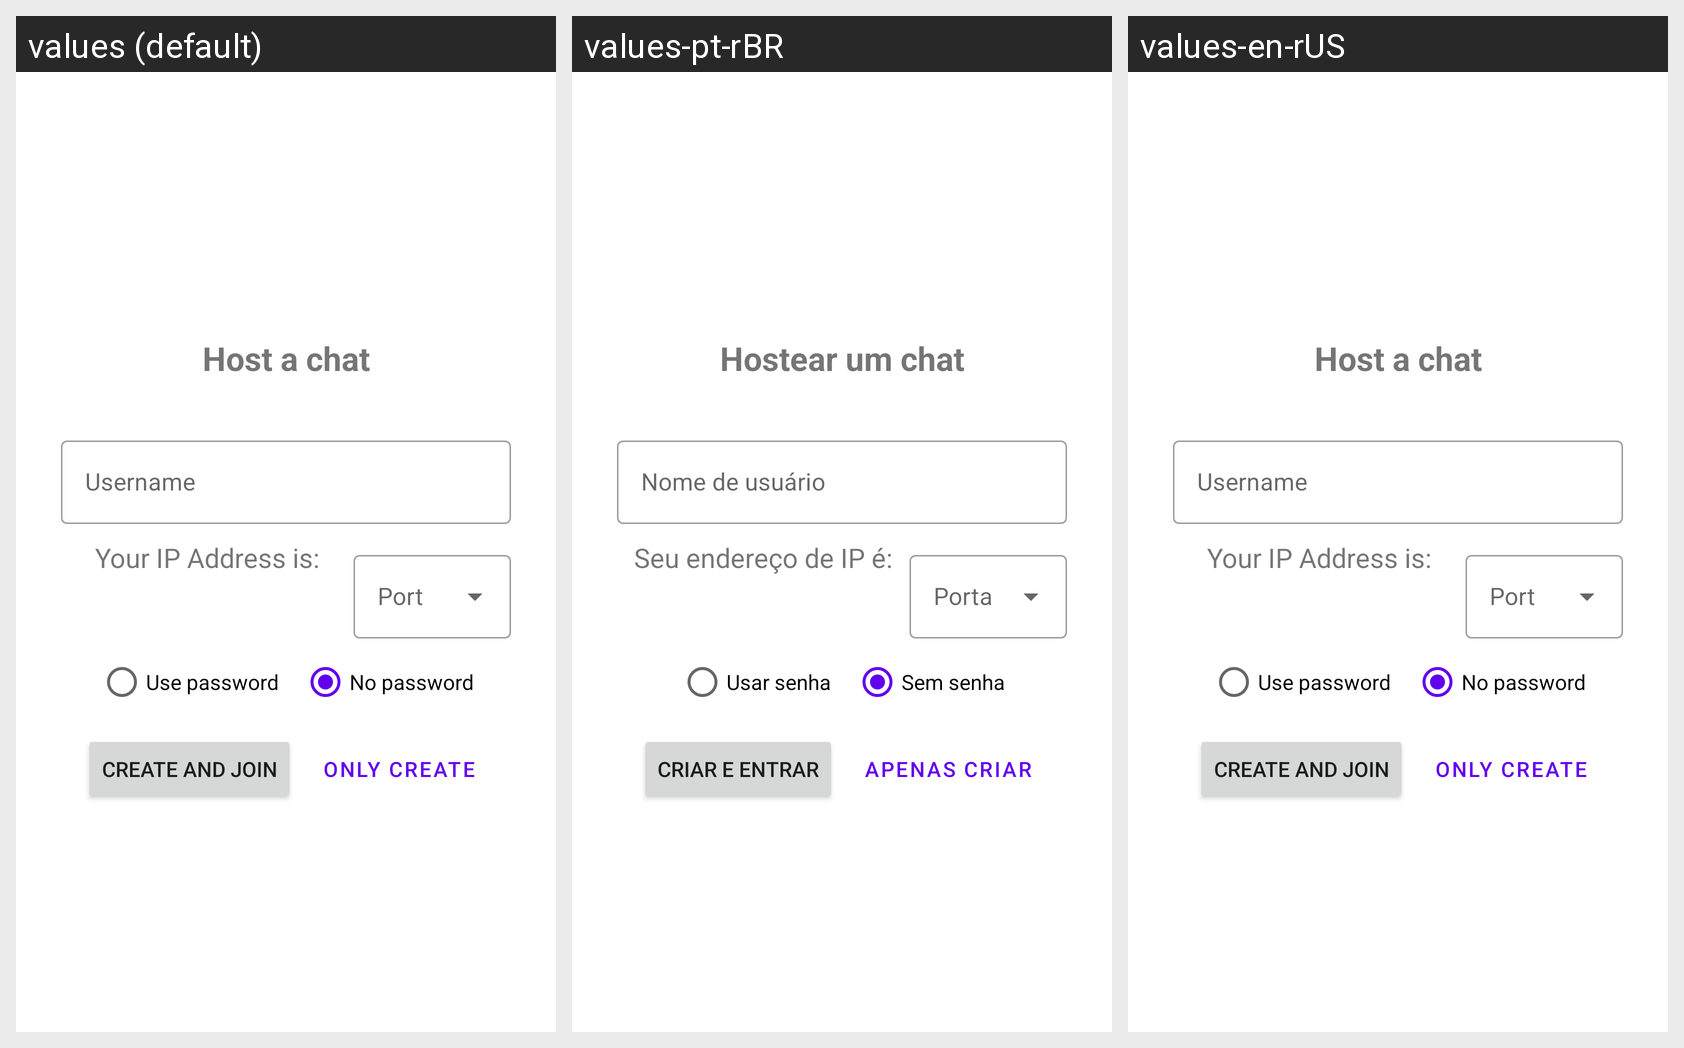

Here is an Android app screen in its default locale and in the app's own translations. Write out the translated-string differences for the strings that appear on this screen.
Android screen res/layout/fragment_server_connect.xml rendered under 3 locales, left to right: values (default), values-pt-rBR, values-en-rUS. Device: Nexus 5 (rendered at 1080×1920; each locale shown at half size, 540×960, under a caption strip naming it); theme Theme.Socket.
Strings drawn on this screen, with the default value and each locale's value (text and hints the layout hard-codes, and strings that could not be matched under every locale, appear in the picture but are not listed):

host
  values: Host a chat
  values-pt-rBR: Hostear um chat
  values-en-rUS: Host a chat

username_hint
  values: Username
  values-pt-rBR: Nome de usuário
  values-en-rUS: Username

your_ip
  values: Your IP Address is:
  values-pt-rBR: Seu endereço de IP é:
  values-en-rUS: Your IP Address is:

use_password
  values: Use password
  values-pt-rBR: Usar senha
  values-en-rUS: Use password

no_password
  values: No password
  values-pt-rBR: Sem senha
  values-en-rUS: No password

create_and_join
  values: Create and Join
  values-pt-rBR: Criar e Entrar
  values-en-rUS: Create and Join

create_server
  values: Only create
  values-pt-rBR: Apenas criar
  values-en-rUS: Only create
